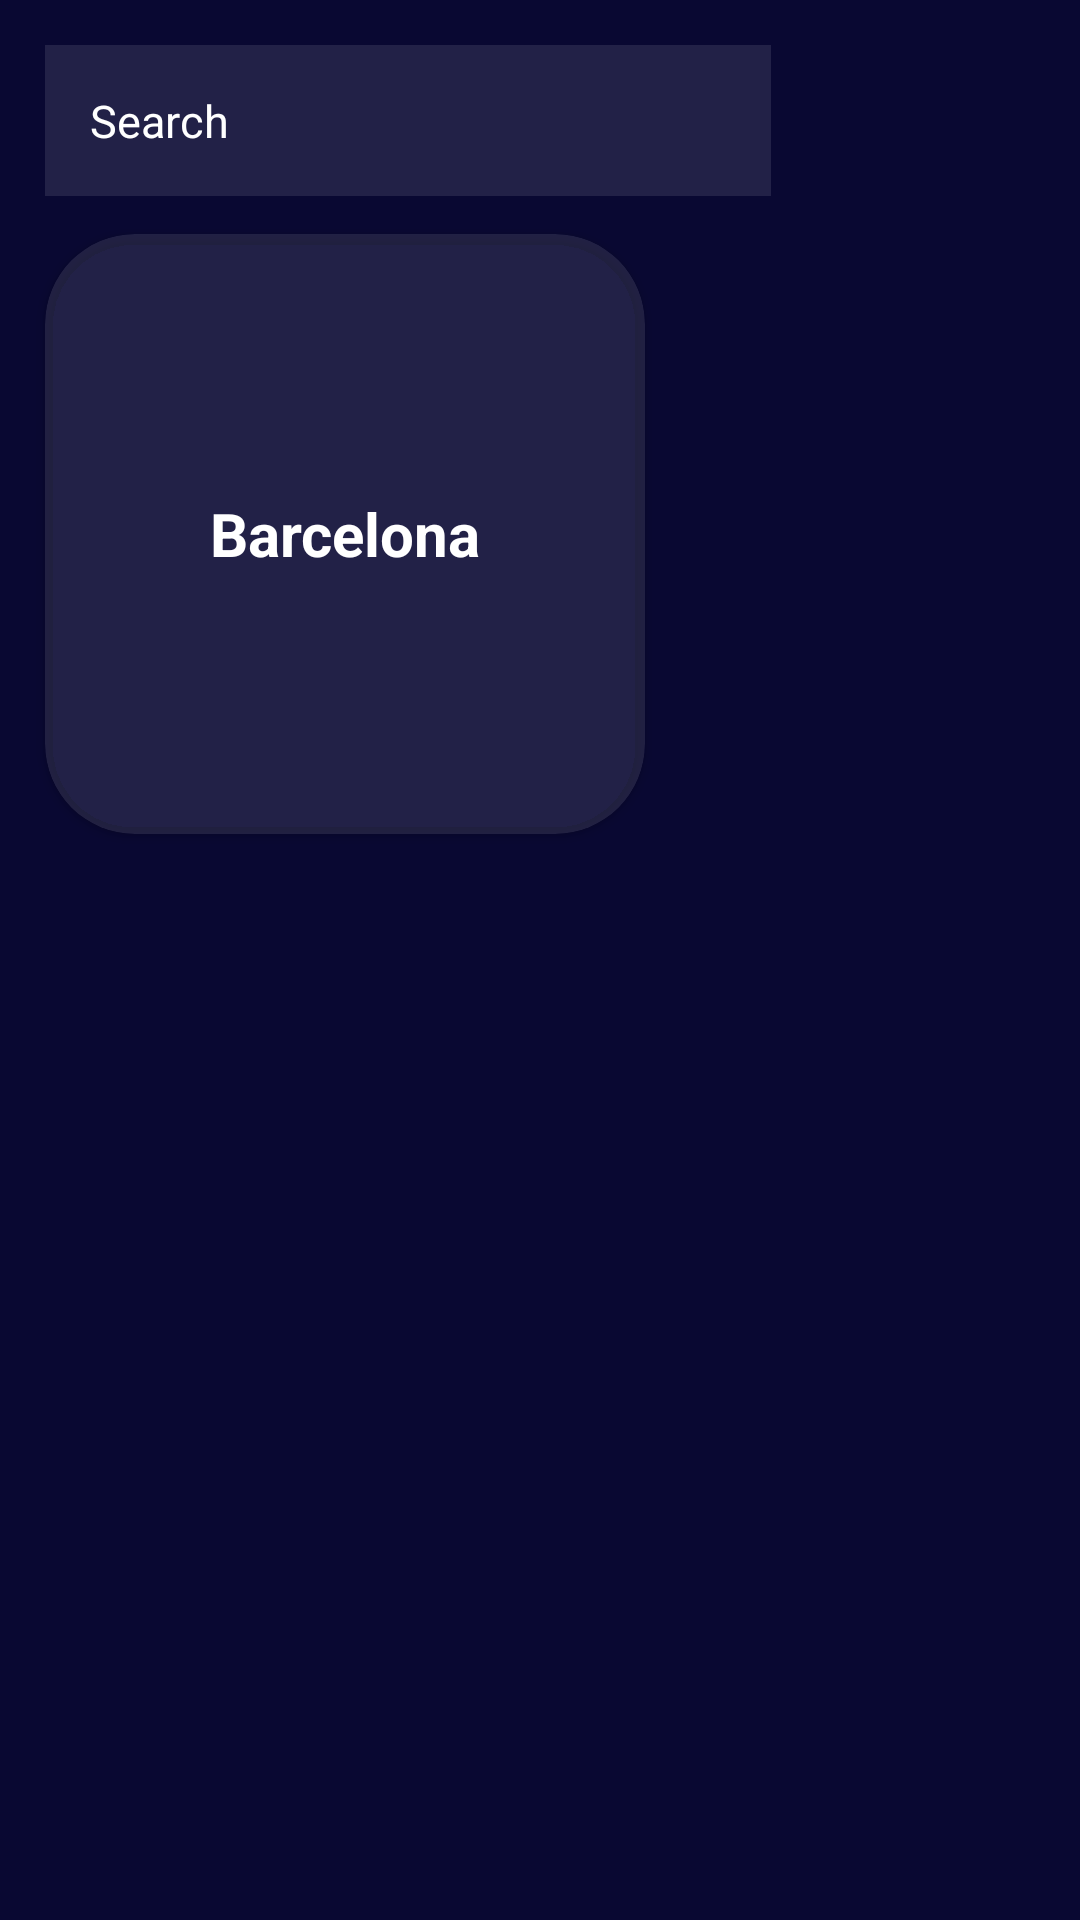

Reconstruct the res/layout file that produces this screen, plus the resources it refers to.
<!-- AndroidManifest.xml: application theme Theme.TestairWeather -->
<!-- res/layout/fragment_search.xml -->
<?xml version="1.0" encoding="utf-8"?>
<androidx.constraintlayout.widget.ConstraintLayout xmlns:android="http://schemas.android.com/apk/res/android"
    xmlns:app="http://schemas.android.com/apk/res-auto"
    xmlns:tools="http://schemas.android.com/tools"
    android:layout_width="match_parent"
    android:layout_height="match_parent"
    tools:context=".ui.search.SearchFragment">

    <androidx.appcompat.widget.AppCompatEditText
        android:id="@+id/editTextSearch"
        android:layout_width="0dp"
        android:layout_height="wrap_content"
        android:layout_margin="15dp"
        android:background="?attr/colorPrimaryVariant"
        android:hint="Search"
        android:padding="@dimen/medium_margin"
        android:textColor="?attr/colorOnPrimary"
        android:textColorHint="?attr/colorOnPrimary"
        android:textSize="15sp"
        app:layout_constraintEnd_toStartOf="@+id/btnSearch"
        app:layout_constraintHorizontal_bias="0.5"
        app:layout_constraintStart_toEndOf="@+id/historyGrid"
        app:layout_constraintStart_toStartOf="parent"
        app:layout_constraintTop_toTopOf="parent" />

    <Button
        android:id="@+id/btnSearch"
        android:layout_width="wrap_content"
        android:layout_height="wrap_content"
        android:backgroundTint="?attr/colorPrimaryVariant"
        style="@style/Widget.MaterialComponents.Button.Icon"
        app:icon= "@drawable/ic_baseline_search_24"
        app:layout_constraintEnd_toEndOf="parent"
        app:layout_constraintHorizontal_bias="0.5"
        app:layout_constraintStart_toEndOf="@+id/editTextSearch"
        app:layout_constraintTop_toTopOf="@+id/editTextSearch" />

    
    <GridLayout
        android:id="@+id/historyGrid"
        android:layout_width="0dp"
        android:layout_height="0dp"
        android:columnCount="2"
        android:rowCount="2"
        app:layout_constraintBottom_toBottomOf="parent"
        app:layout_constraintLeft_toLeftOf="parent"
        app:layout_constraintRight_toRightOf="parent"
        app:layout_constraintTop_toBottomOf="@+id/btnSearch">

        <androidx.cardview.widget.CardView
            android:layout_width="200dp"
            android:layout_height="200dp"
            android:layout_margin="@dimen/medium_margin"
            app:cardBackgroundColor="?attr/colorPrimaryVariant"
            app:cardCornerRadius="30dp"
            app:layout_constraintBottom_toBottomOf="parent"
            app:layout_constraintEnd_toEndOf="parent"
            app:layout_constraintStart_toStartOf="parent"
            app:layout_constraintTop_toTopOf="parent">

            <TextView
                android:id="@+id/lblCityName"
                android:layout_width="match_parent"
                android:layout_height="match_parent"
                android:gravity="center"
                android:text="Barcelona"
                android:textStyle="bold"
                android:textSize="20sp"
                android:textColor="@color/white" />

        </androidx.cardview.widget.CardView>

    </GridLayout>

</androidx.constraintlayout.widget.ConstraintLayout>
<!-- resources referenced by this layout -->
<resources>
  <color name="white">#FFFFFFFF</color>
  <dimen name="medium_margin">15dp</dimen>
  <style name="Theme.TestairWeather" parent="Theme.MaterialComponents.DayNight.NoActionBar">
          
          <item name="colorPrimary">@color/dark_blue</item>
          <item name="colorPrimaryVariant">@color/white_10</item>
          <item name="colorOnPrimary">@color/white</item>
          
          <item name="colorSecondary">@color/teal_200</item>
          <item name="colorSecondaryVariant">@color/teal_700</item>
          <item name="colorOnSecondary">@color/black</item>
          
          <item name="android:statusBarColor" tools:targetApi="l">?attr/colorPrimaryVariant</item>
          
  
          <item name="colorAccent">@color/light_blue</item>
          <item name="android:colorBackground">?attr/colorPrimary</item>
          <item name="android:textColor">?attr/colorOnPrimary</item>
      </style>
  <color name="dark_blue">#090832</color>
  <color name="white_10">#1AFFFFFF</color>
  <color name="teal_200">#FF03DAC5</color>
  <color name="teal_700">#FF018786</color>
  <color name="black">#FF000000</color>
  <color name="light_blue">#1B86E6</color>
</resources>
